Run: headless pygame with SDL's dummy video driver; simulated clock (each Clock.tick advances the game by its frame time, no real sleeping); random seed 0; keys injected as events and as key.get_pressed() state; no mouse input.
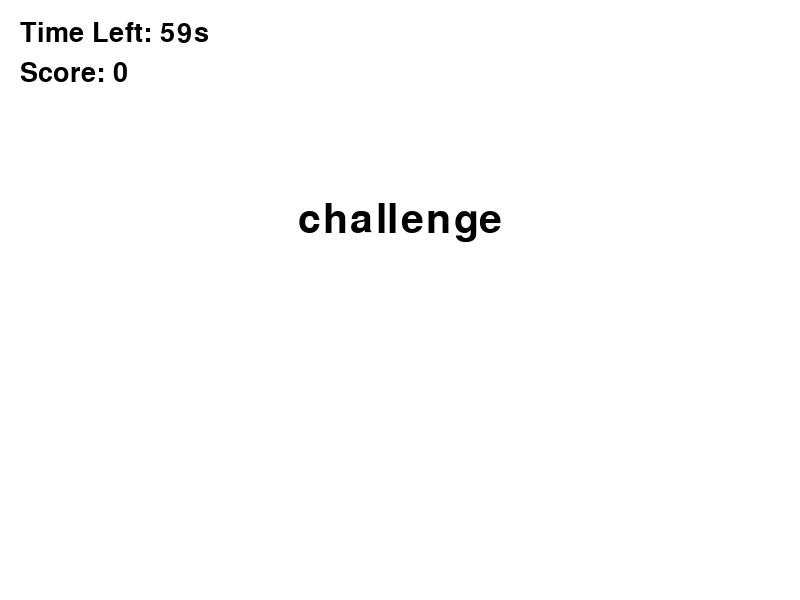
Frame 1 of 4 · flips 1–60 · no input
Frame 2 of 4 · flips 61–180 · tapped SPACE, RETURN · held RIGHT (→), D · screen unchanged from frame 1, image omitted
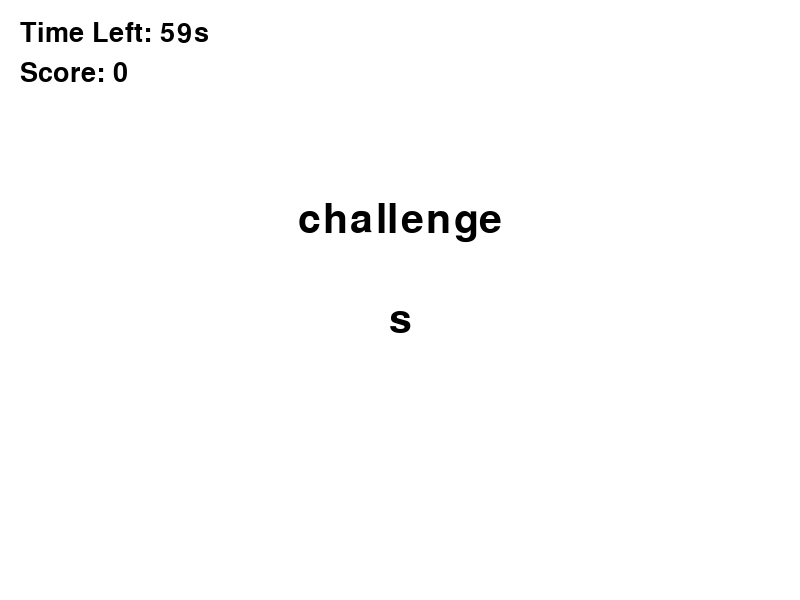
Frame 3 of 4 · flips 181–300 · held DOWN (↓), S
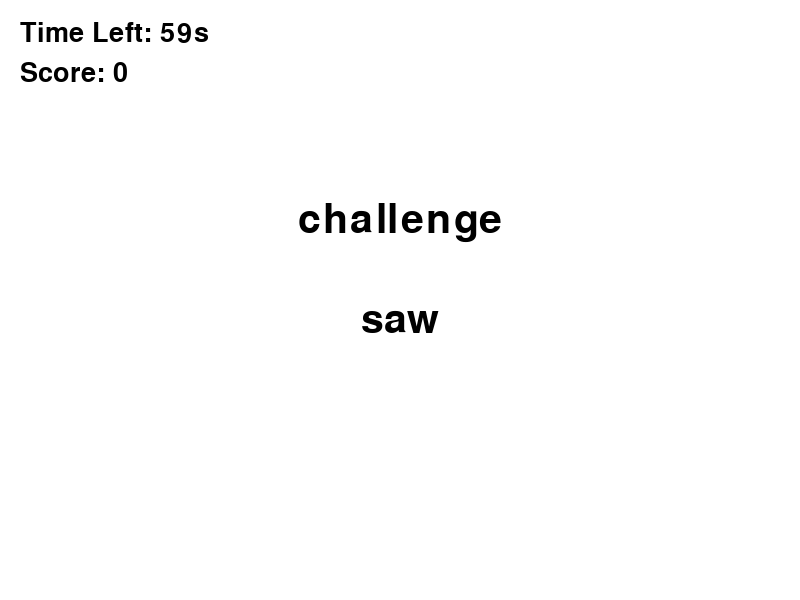
Frame 4 of 4 · flips 301–420 · held LEFT (←), A, UP (↑), W

The pygame program that drew these frames:

import pygame
import random
import time

# Initialize Pygame
pygame.init()

# Screen setup
WIDTH, HEIGHT = 800, 600
screen = pygame.display.set_mode((WIDTH, HEIGHT))
pygame.display.set_caption("Typing Speed Game")

# Fonts and colors
font_large = pygame.font.Font(None, 60)
font_small = pygame.font.Font(None, 40)
WHITE = (255, 255, 255)
BLACK = (0, 0, 0)

# Word list
words = ["python", "codeverse", "keyboard", "speed", "typing", "game", "challenge", "developer", "function", "variable"]
current_word = random.choice(words)
input_text = ""
score = 0
start_time = time.time()
game_duration = 60  # seconds

# Game loop
running = True
while running:
    screen.fill(WHITE)

    elapsed_time = time.time() - start_time
    time_left = max(0, int(game_duration - elapsed_time))

    # End game after time runs out
    if time_left == 0:
        running = False

    # Display current word
    word_surface = font_large.render(current_word, True, BLACK)
    screen.blit(word_surface, (WIDTH // 2 - word_surface.get_width() // 2, HEIGHT // 3))

    # Display input text
    input_surface = font_large.render(input_text, True, BLACK)
    screen.blit(input_surface, (WIDTH // 2 - input_surface.get_width() // 2, HEIGHT // 2))

    # Display timer and score
    timer_surface = font_small.render(f"Time Left: {time_left}s", True, BLACK)
    score_surface = font_small.render(f"Score: {score}", True, BLACK)
    screen.blit(timer_surface, (20, 20))
    screen.blit(score_surface, (20, 60))

    pygame.display.flip()

    # Event handling
    for event in pygame.event.get():
        if event.type == pygame.QUIT:
            running = False

        elif event.type == pygame.KEYDOWN:
            if event.key == pygame.K_RETURN:
                if input_text.lower() == current_word.lower():
                    score += 1
                input_text = ""
                current_word = random.choice(words)
            elif event.key == pygame.K_BACKSPACE:
                input_text = input_text[:-1]
            else:
                input_text += event.unicode

# Final screen
screen.fill(WHITE)
final_surface = font_large.render(f"Final Score: {score}", True, BLACK)
screen.blit(final_surface, (WIDTH // 2 - final_surface.get_width() // 2, HEIGHT // 2))
pygame.display.flip()
pygame.time.wait(3000)

pygame.quit()
